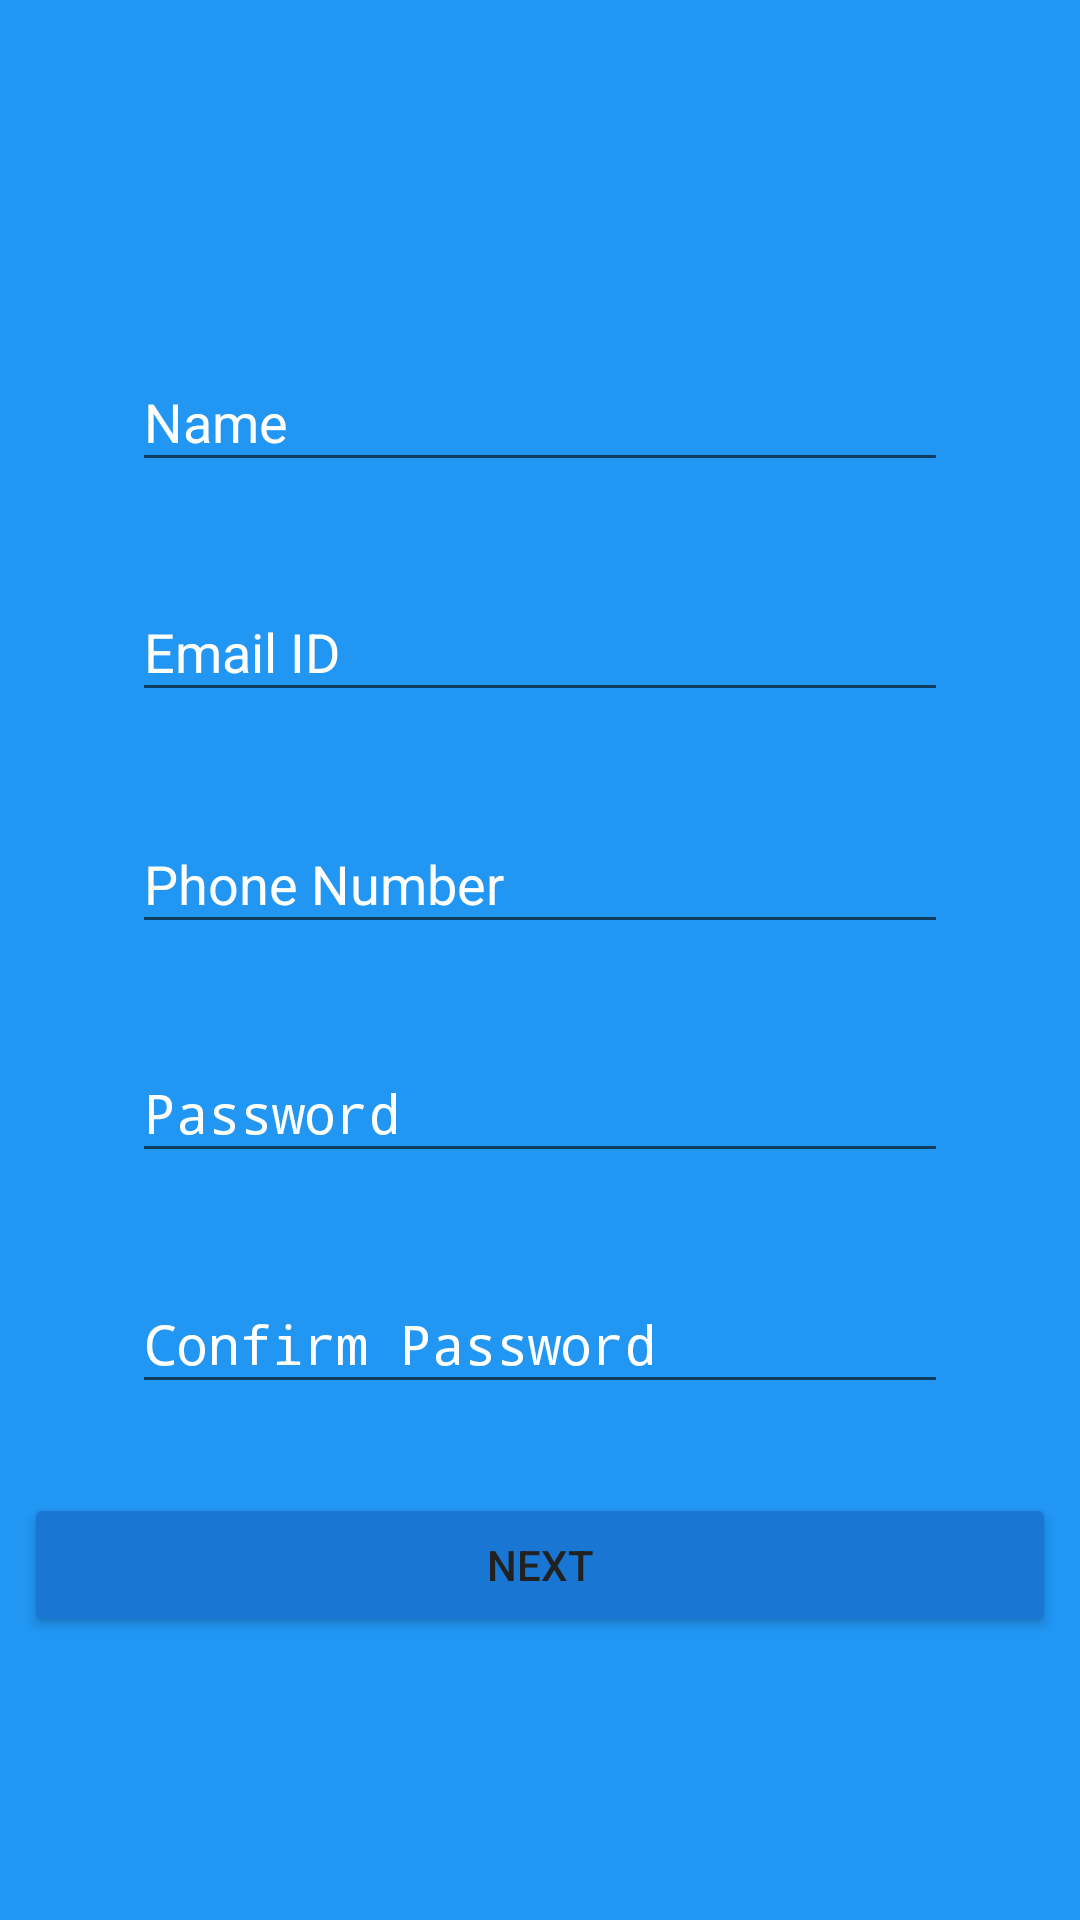

The Android layout XML behind this screen, and the referenced resources:
<!-- AndroidManifest.xml: application theme AppTheme -->
<!-- res/layout/activity_register.xml -->
<?xml version="1.0" encoding="utf-8"?>
<android.support.constraint.ConstraintLayout xmlns:android="http://schemas.android.com/apk/res/android"
    xmlns:app="http://schemas.android.com/apk/res-auto"
    xmlns:tools="http://schemas.android.com/tools"
    android:layout_width="match_parent"
    android:layout_height="match_parent"
    android:background="@color/colorPrimary"
    tools:context=".RegisterActivity">

    <android.support.constraint.Guideline
        android:id="@+id/guideline"
        android:layout_width="wrap_content"
        android:layout_height="wrap_content"
        android:orientation="horizontal"
        app:layout_constraintGuide_percent="0.15" />

    <android.support.constraint.Guideline
        android:id="@+id/guideline2"
        android:layout_width="wrap_content"
        android:layout_height="wrap_content"
        android:orientation="horizontal"
        app:layout_constraintGuide_percent="0.88" />


    <android.support.constraint.Guideline
        android:id="@+id/guideline3"
        android:layout_width="wrap_content"
        android:layout_height="wrap_content"
        android:orientation="horizontal"
        app:layout_constraintGuide_percent="0.27" />

    <android.support.constraint.Guideline
        android:id="@+id/guideline4"
        android:layout_width="wrap_content"
        android:layout_height="wrap_content"
        android:orientation="horizontal"
        app:layout_constraintGuide_percent="0.39" />

    <android.support.design.widget.TextInputLayout
        android:id="@+id/text_input_layout_et_name_reg"
        android:layout_width="0dp"
        android:layout_height="wrap_content"
        android:layout_marginBottom="8dp"
        android:layout_marginEnd="8dp"
        android:layout_marginStart="8dp"
        android:layout_marginTop="8dp"
        android:textColorHint="@color/white"
        app:layout_constraintBottom_toTopOf="@+id/guideline3"
        app:layout_constraintEnd_toStartOf="@+id/guideline6"
        app:layout_constraintStart_toStartOf="@+id/guideline5"
        app:layout_constraintTop_toTopOf="@+id/guideline">
        <EditText
            android:id="@+id/et_name_reg"
            android:hint="Name"
            android:textColor="@color/black"
            android:layout_width="match_parent"
            android:layout_height="wrap_content"
            android:layout_gravity="center"
            android:inputType="textPersonName" />

    </android.support.design.widget.TextInputLayout>

    <android.support.design.widget.TextInputLayout
        android:id="@+id/text_input_layout_et_phone_reg"
        android:layout_width="0dp"
        android:layout_height="wrap_content"
        android:layout_marginBottom="7dp"
        android:layout_marginEnd="8dp"
        android:layout_marginStart="8dp"
        android:layout_marginTop="8dp"
        android:textColorHint="@color/white"
        app:layout_constraintBottom_toTopOf="@+id/guideline7"
        app:layout_constraintEnd_toStartOf="@+id/guideline6"
        app:layout_constraintStart_toStartOf="@+id/guideline5"
        app:layout_constraintTop_toBottomOf="@+id/guideline4">

        <EditText
            android:id="@+id/et_phone_number"
            android:hint="Phone Number"
            android:textColor="@color/black"
            android:layout_width="match_parent"
            android:layout_height="wrap_content"
            android:layout_gravity="center"
            android:inputType="phone" />

    </android.support.design.widget.TextInputLayout>


    <Button
        android:id="@+id/btn_reg_next"
        android:layout_width="0dp"
        android:layout_height="wrap_content"
        android:layout_marginBottom="8dp"
        android:layout_marginEnd="8dp"
        android:layout_marginStart="8dp"
        android:layout_marginTop="8dp"
        android:backgroundTint="@color/colorPrimaryDark"
        android:onClick="mRegister"
        android:text="Next"
        android:textColor="@color/colorPrimaryText"
        app:layout_constraintBottom_toTopOf="@+id/guideline2"
        app:layout_constraintEnd_toEndOf="parent"
        app:layout_constraintStart_toStartOf="parent"
        app:layout_constraintTop_toTopOf="@+id/guideline9" />

    <android.support.design.widget.TextInputLayout
        android:id="@+id/text_input_layout_et_email_reg"
        android:layout_width="0dp"
        android:layout_height="wrap_content"
        android:layout_marginBottom="8dp"
        android:layout_marginEnd="8dp"
        android:layout_marginStart="8dp"
        android:layout_marginTop="8dp"
        android:textColorHint="@color/white"
        app:layout_constraintBottom_toTopOf="@+id/guideline4"
        app:layout_constraintEnd_toStartOf="@+id/guideline6"
        app:layout_constraintStart_toStartOf="@+id/guideline5"
        app:layout_constraintTop_toTopOf="@+id/guideline3">

        <EditText
            android:id="@+id/et_email_reg"
            android:hint="Email ID"
            android:textColor="@color/black"
            android:layout_width="match_parent"
            android:layout_height="wrap_content"
            android:inputType="textEmailAddress" />

    </android.support.design.widget.TextInputLayout>


    <android.support.design.widget.TextInputLayout
        android:id="@+id/text_input_layout_et_con_password_reg"
        android:layout_width="0dp"
        android:layout_height="wrap_content"
        android:layout_marginBottom="8dp"
        android:layout_marginEnd="8dp"
        android:layout_marginStart="8dp"
        android:layout_marginTop="8dp"
        android:textColorHint="@color/white"
        app:layout_constraintBottom_toTopOf="@+id/guideline9"
        app:layout_constraintEnd_toStartOf="@+id/guideline6"
        app:layout_constraintHorizontal_bias="1.0"
        app:layout_constraintStart_toStartOf="@+id/guideline5"
        app:layout_constraintTop_toTopOf="@+id/guideline8">

        <EditText
            android:id="@+id/et_con_password_reg"
            android:hint="Confirm Password"
            android:textColor="@color/black"
            android:layout_width="match_parent"
            android:layout_height="wrap_content"
            android:inputType="textPassword" />

    </android.support.design.widget.TextInputLayout>


    <android.support.design.widget.TextInputLayout
        android:id="@+id/text_input_layout_et_password_reg"
        android:layout_width="0dp"
        android:layout_height="wrap_content"
        android:layout_marginBottom="8dp"
        android:layout_marginEnd="8dp"
        android:layout_marginStart="8dp"
        android:layout_marginTop="8dp"
        android:textColorHint="@color/white"
        app:layout_constraintBottom_toTopOf="@+id/guideline8"
        app:layout_constraintEnd_toStartOf="@+id/guideline6"
        app:layout_constraintHorizontal_bias="1.0"
        app:layout_constraintStart_toStartOf="@+id/guideline5"
        app:layout_constraintTop_toBottomOf="@+id/guideline7">
        <EditText
            android:id="@+id/et_password_reg"
            android:hint="Password"
            android:textColor="@color/black"
            android:layout_width="match_parent"
            android:layout_height="wrap_content"
            android:inputType="textPassword" />

    </android.support.design.widget.TextInputLayout>


    <android.support.constraint.Guideline
        android:id="@+id/guideline5"
        android:layout_width="wrap_content"
        android:layout_height="wrap_content"
        android:orientation="vertical"
        app:layout_constraintGuide_percent="0.1" />

    <android.support.constraint.Guideline
        android:id="@+id/guideline6"
        android:layout_width="wrap_content"
        android:layout_height="wrap_content"
        android:orientation="vertical"
        app:layout_constraintGuide_percent="0.9" />

    <android.support.constraint.Guideline
        android:id="@+id/guideline7"
        android:layout_width="wrap_content"
        android:layout_height="wrap_content"
        android:orientation="horizontal"
        app:layout_constraintGuide_percent="0.51" />

    <android.support.constraint.Guideline
        android:id="@+id/guideline8"
        android:layout_width="wrap_content"
        android:layout_height="wrap_content"
        android:orientation="horizontal"
        app:layout_constraintGuide_percent="0.63" />

    <android.support.constraint.Guideline
        android:id="@+id/guideline9"
        android:layout_width="wrap_content"
        android:layout_height="wrap_content"
        android:orientation="horizontal"
        app:layout_constraintGuide_percent="0.75" />

    <ImageView
        android:id="@+id/mib_img"
        android:layout_width="0dp"
        android:layout_height="0dp"
        android:layout_marginBottom="8dp"
        android:layout_marginEnd="8dp"
        android:layout_marginStart="8dp"
        android:layout_marginTop="8dp"
        app:srcCompat="@drawable/mib_logo"
        app:layout_constraintBottom_toTopOf="@+id/guideline"
        app:layout_constraintEnd_toStartOf="@+id/guideline6"
        app:layout_constraintStart_toStartOf="@+id/guideline5"
        app:layout_constraintTop_toTopOf="parent" />

</android.support.constraint.ConstraintLayout>
<!-- resources referenced by this layout -->
<resources>
  <color name="black">#000000</color>
  <color name="colorPrimary">#2196F3</color>
  <color name="colorPrimaryDark">#1976D2</color>
  <color name="colorPrimaryText">#212121</color>
  <color name="white">#FFFFFF</color>
  <style name="AppTheme" parent="Theme.AppCompat.Light.NoActionBar">
          
          <item name="colorPrimary">@color/colorPrimary</item>
          <item name="colorPrimaryDark">@color/colorPrimaryDark</item>
          <item name="colorAccent">@color/colorAccent</item>
      </style>
  <color name="colorAccent">#64B5F6</color>
</resources>
